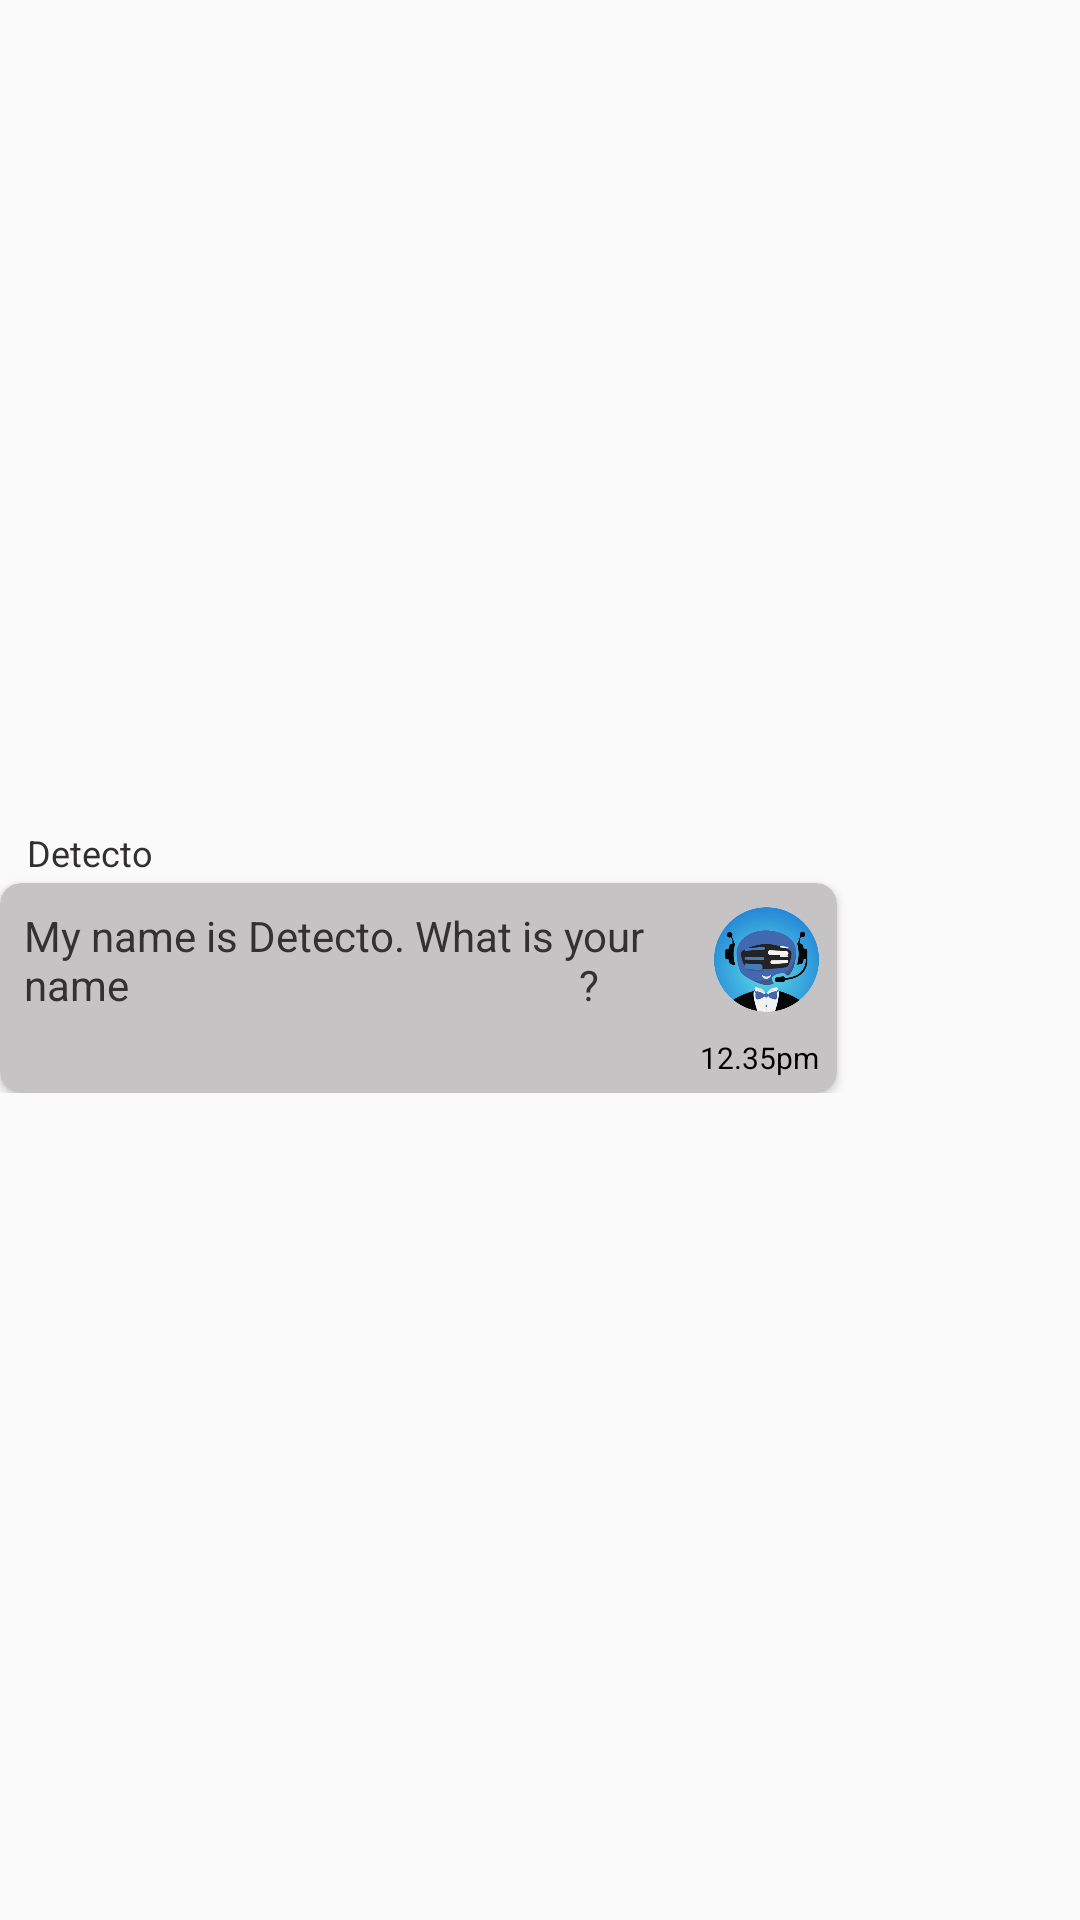

Here is an Android app screen rendered from its layout file. Give the layout XML and the strings, colors and styles it references.
<!-- AndroidManifest.xml: application theme Theme.Detecto -->
<!-- res/layout/bot_msg_rv.xml -->
<?xml version="1.0" encoding="utf-8"?>
<androidx.constraintlayout.widget.ConstraintLayout xmlns:android="http://schemas.android.com/apk/res/android"
    xmlns:app="http://schemas.android.com/apk/res-auto"
    android:layout_width="match_parent"
    android:layout_height="wrap_content"

    android:layout_marginLeft="2dp"
    android:layout_marginRight="2dp"
    app:layout_constraintLeft_toLeftOf="parent">

    <LinearLayout
        android:id="@+id/linearLayout3"
        android:layout_width="0dp"
        android:layout_height="wrap_content"
        android:orientation="vertical"
        app:layout_constraintBottom_toBottomOf="parent"
        app:layout_constraintEnd_toEndOf="parent"
        app:layout_constraintStart_toStartOf="parent"
        app:layout_constraintTop_toTopOf="parent">

        <TextView
            android:layout_width="match_parent"
            android:layout_height="wrap_content"
            android:text="Detecto"
            android:paddingLeft="9dp"
            android:paddingBottom="2dp"
            android:textSize="12sp"
            android:textColor="#322F2F"
            />


        <androidx.cardview.widget.CardView
            android:id="@+id/cardView2"
            android:layout_width="wrap_content"
            android:layout_height="wrap_content"
            android:elevation="8dp"
            app:cardBackgroundColor="#C5C3C3"
            app:cardCornerRadius="7dp"
            app:layout_constraintStart_toStartOf="parent"
            app:layout_constraintTop_toTopOf="parent">

            <LinearLayout
                android:layout_width="wrap_content"
                android:layout_height="wrap_content"
                android:orientation="vertical">

                <LinearLayout
                    android:layout_width="wrap_content"
                    android:layout_height="wrap_content"
                    android:orientation="horizontal">

                    <TextView
                        android:id="@+id/botMsg"
                        android:layout_width="wrap_content"
                        android:maxWidth="38mm"
                        android:layout_height="wrap_content"
                        android:layout_gravity="center"
                        android:layout_margin="5dp"
                        android:padding="3dp"
                        android:text="My name is Detecto. What is your name                                             ?"
                        android:textColor="#323232" />

                    <ImageView
                        android:layout_width="35dp"
                        android:layout_height="35dp"
                        android:layout_gravity="center"
                        android:layout_margin="6dp"
                        android:src="@drawable/bot_img2" />


                </LinearLayout>

                <RelativeLayout
                    android:layout_width="wrap_content"
                    android:layout_height="wrap_content"
                    android:layout_gravity="right"
                    android:paddingRight="6dp"
                    android:paddingBottom="5dp">

                    <TextView
                        android:id="@+id/botTime"
                        android:layout_width="wrap_content"
                        android:gravity="center"
                        android:layout_height="wrap_content"
                        android:text="12.35pm"
                        android:textColor="@color/black"
                        android:textSize="10sp" />
                </RelativeLayout>
            </LinearLayout>
        </androidx.cardview.widget.CardView>
    </LinearLayout>
</androidx.constraintlayout.widget.ConstraintLayout>
<!-- resources referenced by this layout -->
<resources>
  <color name="black">#FF000000</color>
  <!-- drawable bot_img2: png bitmap (drawable, 99812 bytes) -->
  <style name="Theme.Detecto" parent="Theme.AppCompat.DayNight.DarkActionBar">
          
          <item name="colorPrimary">#007AA5</item>
          <item name="colorPrimaryVariant">#007AA5</item>
          <item name="colorOnPrimary">@color/white</item>
          
          <item name="colorSecondary">@color/teal_200</item>
          <item name="colorSecondaryVariant">@color/teal_700</item>
          <item name="colorOnSecondary">@color/black</item>
          
          <item name="android:statusBarColor" tools:targetApi="21">?attr/colorPrimaryVariant</item>
          
      </style>
  <color name="white">#FFFFFFFF</color>
  <color name="teal_200">#FF03DAC5</color>
  <color name="teal_700">#FF018786</color>
</resources>
